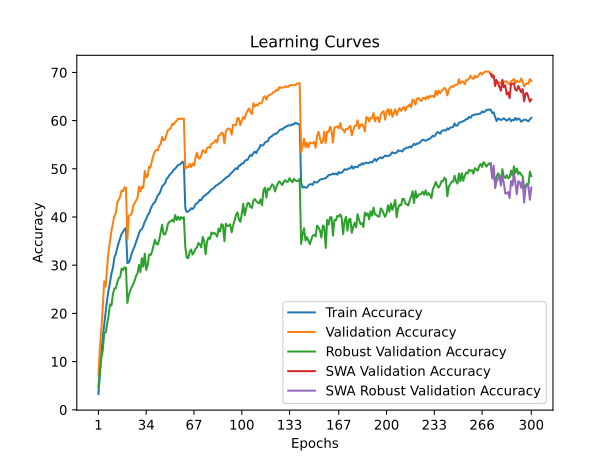

Values plotted in this chart, from the file beside it:
time; train_accuracy; train_loss; valid_accuracy; valid_loss; valid_accuracy_robust; valid_accuracy_swa; valid_accuracy_robust_swa
91,2593; 3,2812; 5,0681; 7,2400; 4,6640; 4,7241; 7,2400; 4,7241
186,9909; 7,4650; 4,7195; 13,0500; 4,2448; 8,1379; 13,0500; 8,1379
282,0453; 11,6725; 4,4660; 16,6450; 4,0969; 10,7931; 16,6450; 10,7931
374,2467; 15,0563; 4,2729; 21,2700; 3,8876; 12,3448; 21,2700; 12,3448
469,4627; 17,7375; 4,1206; 26,6750; 3,6442; 15,9310; 26,6750; 15,9310
561,1439; 20,2025; 4,0011; 25,5750; 3,7001; 16,0690; 25,5750; 16,0690
658,4872; 22,9112; 3,8817; 29,6100; 3,5118; 17,8621; 29,6100; 17,8621
754,6375; 24,7850; 3,7938; 33,0600; 3,4087; 19,5172; 33,0600; 19,5172
847,6741; 26,4575; 3,7072; 34,9100; 3,3092; 21,8621; 34,9100; 21,8621
944,8861; 28,3325; 3,6281; 37,1650; 3,2872; 21,6552; 37,1650; 21,6552
1037,5393; 29,4275; 3,5741; 38,7150; 3,1822; 24,0000; 38,7150; 24,0000
1131,3735; 31,6212; 3,4891; 40,1900; 3,1460; 25,1724; 40,1900; 25,1724
1223,2396; 32,3237; 3,4484; 40,8100; 3,1096; 25,2069; 40,8100; 25,2069
1316,0458; 33,6213; 3,3905; 42,9850; 3,0203; 26,4138; 42,9850; 26,4138
1408,9616; 34,6863; 3,3502; 43,6250; 2,9945; 27,3103; 43,6250; 27,3103
1500,1498; 35,5800; 3,3087; 44,2300; 2,9718; 27,5517; 44,2300; 27,5517
1591,6588; 36,5037; 3,2676; 45,5450; 2,9242; 29,3103; 45,5450; 29,3103
1683,8499; 36,9487; 3,2466; 45,3750; 2,9275; 28,9655; 45,3750; 28,9655
1774,9491; 37,4738; 3,2289; 46,1650; 2,9046; 29,5517; 46,1650; 29,5517
1865,9152; 37,7188; 3,2114; 46,0450; 2,9015; 29,4828; 46,0450; 29,4828
1959,6161; 30,4400; 3,5392; 35,4000; 3,3420; 22,1724; 35,4000; 22,1724
2049,8181; 30,5538; 3,5270; 40,2250; 3,1351; 23,8621; 40,2250; 23,8621
2139,9237; 31,3313; 3,4907; 40,4050; 3,1305; 24,7586; 40,4050; 24,7586
2231,6962; 32,4850; 3,4473; 40,7500; 3,1027; 25,4828; 40,7500; 25,4828
2325,1550; 33,1838; 3,4072; 42,3200; 3,0348; 26,0690; 42,3200; 26,0690
2417,9556; 33,9363; 3,3755; 42,8950; 3,0543; 26,8276; 42,8950; 26,8276
2509,4039; 34,8600; 3,3399; 43,5300; 2,9787; 27,7931; 43,5300; 27,7931
2599,9996; 35,6538; 3,3076; 43,9900; 2,9942; 28,3103; 43,9900; 28,3103
2690,5794; 36,6362; 3,2626; 46,2850; 2,9288; 30,0690; 46,2850; 30,0690
2781,1068; 37,2775; 3,2400; 45,3050; 2,9344; 28,5862; 45,3050; 28,5862
2871,0914; 37,5000; 3,2278; 46,3300; 2,8727; 31,4483; 46,3300; 31,4483
2965,3121; 38,1700; 3,1937; 46,0350; 2,8984; 29,6897; 46,0350; 29,6897
3057,4340; 39,0588; 3,1627; 49,5600; 2,7769; 32,4138; 49,5600; 32,4138
3151,7465; 39,5662; 3,1435; 48,2200; 2,8298; 29,0000; 48,2200; 29,0000
3241,9865; 40,3738; 3,1048; 48,4950; 2,7937; 30,0690; 48,4950; 30,0690
3334,1178; 40,7200; 3,0969; 50,4750; 2,7230; 32,2069; 50,4750; 32,2069
3425,9159; 41,6613; 3,0542; 50,2750; 2,7392; 32,1034; 50,2750; 32,1034
3516,9388; 42,3088; 3,0310; 51,7550; 2,7022; 32,7931; 51,7550; 32,7931
3608,1908; 42,8325; 3,0115; 52,8100; 2,6671; 33,9655; 52,8100; 33,9655
3699,8424; 43,0475; 2,9922; 53,6200; 2,6117; 35,2759; 53,6200; 35,2759
3791,2704; 43,7550; 2,9641; 53,9600; 2,5738; 34,4483; 53,9600; 34,4483
3882,3427; 44,4975; 2,9379; 53,8250; 2,5995; 34,2759; 53,8250; 34,2759
3975,6526; 44,7925; 2,9215; 54,8350; 2,5605; 35,3103; 54,8350; 35,3103
4066,3263; 45,4813; 2,8938; 55,1450; 2,5532; 36,7931; 55,1450; 36,7931
4156,4708; 46,3675; 2,8677; 56,6100; 2,4942; 38,4138; 56,6100; 38,4138
4250,6436; 46,6713; 2,8490; 55,9200; 2,5211; 36,4483; 55,9200; 36,4483
4343,9463; 46,9787; 2,8340; 56,0650; 2,5120; 36,3793; 56,0650; 36,3793
4434,9796; 47,8813; 2,7989; 57,1100; 2,4798; 37,1379; 57,1100; 37,1379
4528,3739; 48,1863; 2,7824; 58,0700; 2,4407; 38,5862; 58,0700; 38,5862
4627,1317; 48,6912; 2,7713; 58,2050; 2,4278; 39,0000; 58,2050; 39,0000
4721,5679; 48,9888; 2,7532; 58,4750; 2,4450; 39,1379; 58,4750; 39,1379
4817,7471; 49,3088; 2,7327; 59,3250; 2,4140; 39,4138; 59,3250; 39,4138
4907,0379; 49,8350; 2,7168; 59,2050; 2,4088; 39,0000; 59,2050; 39,0000
4999,8531; 50,0388; 2,7063; 59,7800; 2,3773; 40,4138; 59,7800; 40,4138
5100,9828; 50,4162; 2,7030; 59,8900; 2,3777; 39,3793; 59,8900; 39,3793
5195,4415; 50,8050; 2,6828; 60,4500; 2,3734; 40,0690; 60,4500; 40,0690
5291,6043; 50,8575; 2,6851; 60,3150; 2,3697; 39,4138; 60,3150; 39,4138
5384,0916; 51,0737; 2,6795; 60,4600; 2,3602; 40,0000; 60,4600; 40,0000
5479,3540; 51,4937; 2,6563; 60,2850; 2,3759; 39,6552; 60,2850; 39,6552
5576,4668; 51,0875; 2,6683; 60,4350; 2,3654; 39,9655; 60,4350; 39,9655
... 240 more rows
